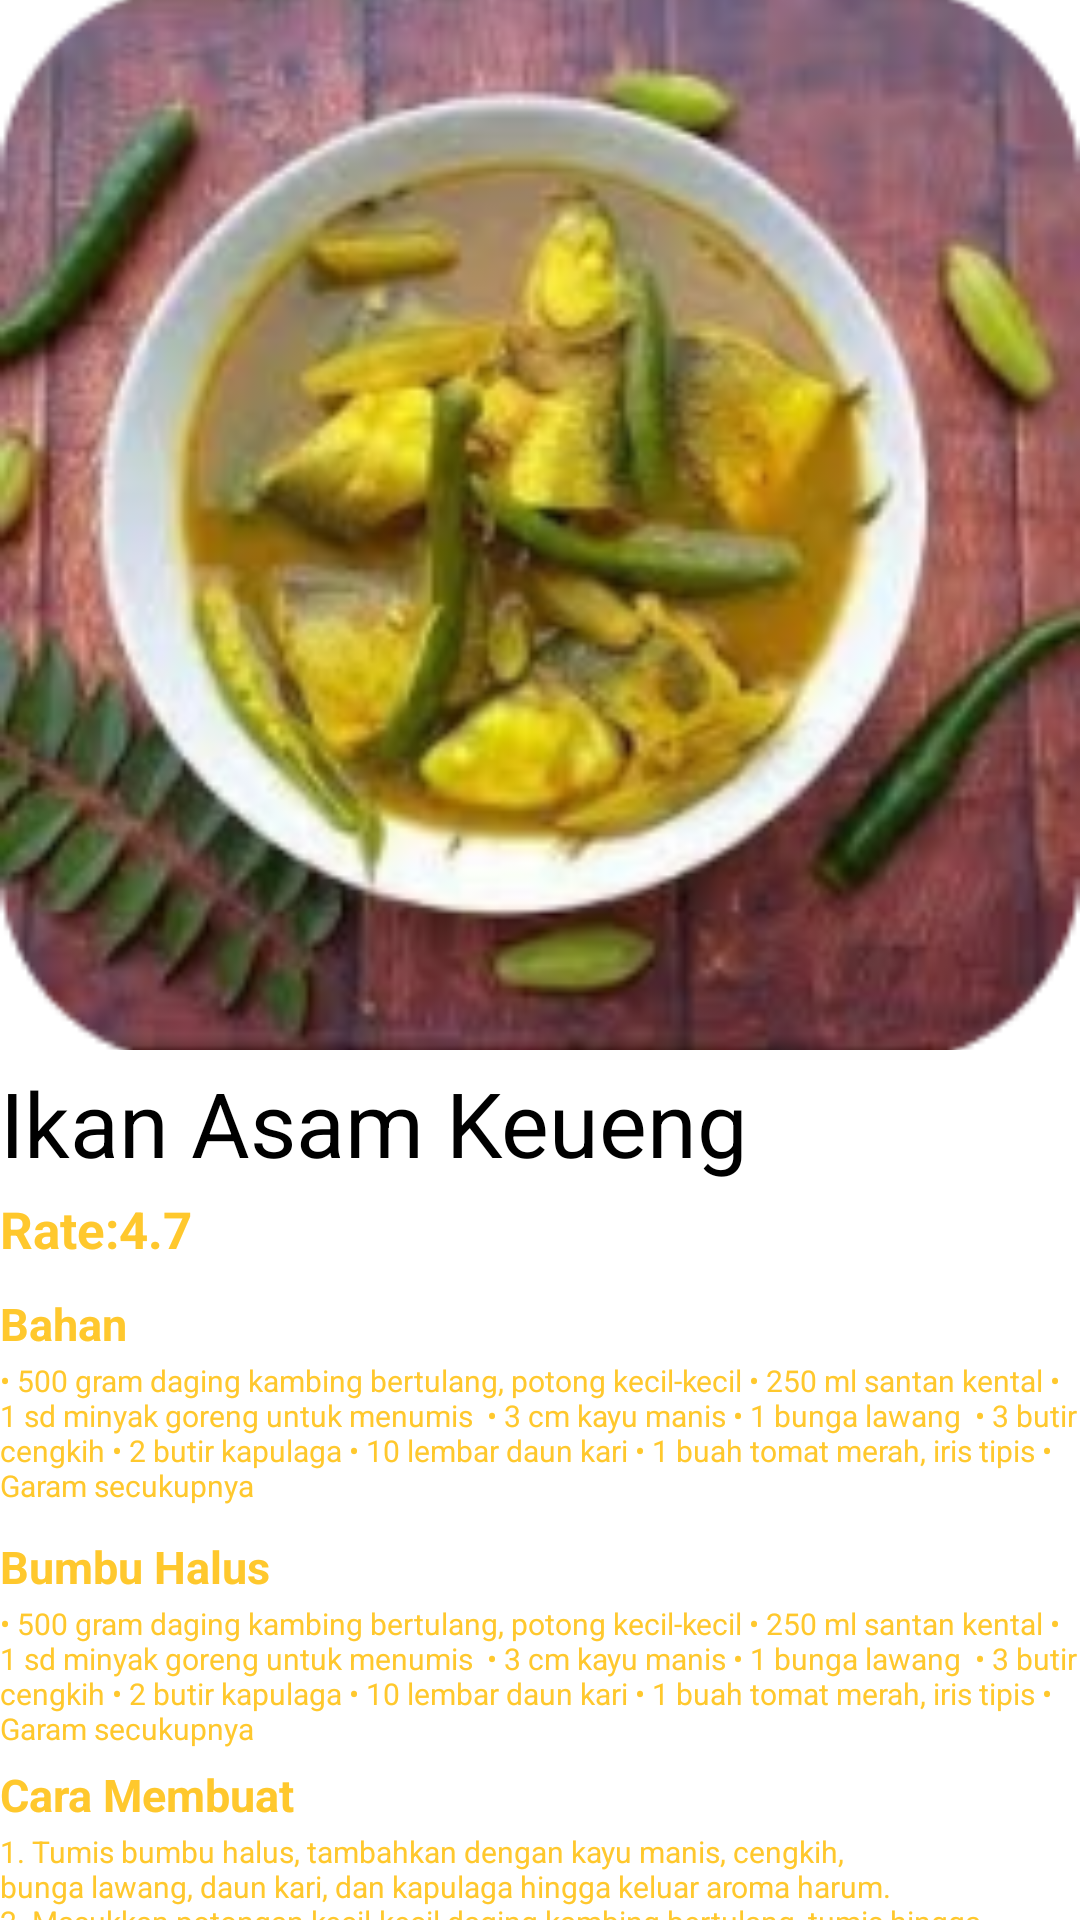

Reconstruct the res/layout file that produces this screen, plus the resources it refers to.
<!-- AndroidManifest.xml: application theme Theme.KulinerAceh -->
<!-- res/layout/activity_ikan_asam.xml -->
<?xml version="1.0" encoding="utf-8"?>
<LinearLayout xmlns:android="http://schemas.android.com/apk/res/android"
    xmlns:app="http://schemas.android.com/apk/res-auto"
    xmlns:tools="http://schemas.android.com/tools"
    android:layout_width="match_parent"
    android:layout_height="match_parent"
    tools:context=".LihatResep"
    android:orientation="vertical"
    tools:ignore="ExtraText">


    <ImageView
        android:layout_width="match_parent"
        android:layout_height="350dp"
        android:scaleType="centerCrop"
        android:src="@drawable/ikanasamkeueng"
        android:id="@+id/imgmakanan"/>

    <TextView
        android:layout_width="wrap_content"
        android:layout_height="wrap_content"
        android:text="Ikan Asam Keueng"
        android:textSize="30sp"
        android:textColor="@color/black"
        android:layout_marginTop="4dp"
        android:id="@+id/judul"/>

    <TextView
        android:layout_width="wrap_content"
        android:layout_height="wrap_content"
        android:textColor="@color/yellow"
        android:layout_marginTop="4dp"
        android:textSize="17sp"
        android:text="Rate:4.7"
        android:textStyle="bold"
        android:id="@+id/rate"/>

    <TextView
        android:layout_width="wrap_content"
        android:layout_height="wrap_content"
        android:textColor="@color/yellow"
        android:layout_marginTop="10dp"
        android:textSize="15sp"
        android:text="Bahan"
        android:textStyle="bold"
        android:id="@+id/bahan"/>
    <TextView
        android:layout_width="wrap_content"
        android:layout_height="wrap_content"
        android:textColor="@color/yellow"
        android:layout_marginTop="2dp"
        android:textSize="10sp"
        android:text="• 500 gram daging kambing bertulang, potong kecil-kecil • 250 ml santan kental • 1 sd minyak goreng untuk menumis  • 3 cm kayu manis • 1 bunga lawang  • 3 butir cengkih • 2 butir kapulaga
• 10 lembar daun kari • 1 buah tomat merah, iris tipis • Garam secukupnya"
        android:id="@+id/isibahan"/>

    <TextView
        android:layout_width="wrap_content"
        android:layout_height="wrap_content"
        android:textColor="@color/yellow"
        android:layout_marginTop="10dp"
        android:textSize="15sp"
        android:text="Bumbu Halus"
        android:textStyle="bold"
        android:id="@+id/bumbuhalus"/>
    <TextView
        android:layout_width="wrap_content"
        android:layout_height="wrap_content"
        android:textColor="@color/yellow"
        android:layout_marginTop="2dp"
        android:textSize="10sp"
        android:text="• 500 gram daging kambing bertulang, potong kecil-kecil • 250 ml santan kental • 1 sd minyak goreng untuk menumis  • 3 cm kayu manis • 1 bunga lawang  • 3 butir cengkih • 2 butir kapulaga
• 10 lembar daun kari • 1 buah tomat merah, iris tipis • Garam secukupnya"
        android:id="@+id/isibh"/>


    <TextView
        android:layout_width="wrap_content"
        android:layout_height="wrap_content"
        android:textColor="@color/yellow"
        android:layout_marginTop="5dp"
        android:textSize="15sp"
        android:text="Cara Membuat"
        android:textStyle="bold"
        android:id="@+id/caramembuat"/>
    <TextView
        android:layout_width="wrap_content"
        android:layout_height="wrap_content"
        android:textColor="@color/yellow"
        android:layout_marginTop="2dp"
        android:textSize="10sp"
        android:text="1. Tumis bumbu halus, tambahkan dengan kayu manis, cengkih, bunga lawang, daun kari, dan kapulaga hingga keluar aroma harum.
                                                                                                        2. Masukkan potongan kecil-kecil daging kambing bertulang, tumis hingga berubah warna.

                                                                                                        3. Tuang santan kental dan irisan tomat. Masak hingga mendidih dan masukkan garam.

                                                                                                                                            4. Masak hingga kuah kari mengental dan daging menjadi empuk. Kalau daging masih keras, tuang sedikit air dan masak hingga daging empuk.

                                                                                                        5. Angkat dan hidangkan kari kambing aceh selagi masih panas."
        android:id="@+id/isicm"/>

</LinearLayout>
<!-- resources referenced by this layout -->
<resources>
  <color name="black">#FF000000</color>
  <color name="yellow">#ffc82d</color>
  <!-- drawable ikanasamkeueng: png bitmap (drawable, 82224 bytes) -->
  <style name="Theme.KulinerAceh" parent="Theme.MaterialComponents.DayNight.NoActionBar">
          
          <item name="colorPrimary">@color/purple_500</item>
          <item name="colorPrimaryVariant">@color/purple_700</item>
          <item name="colorOnPrimary">@color/white</item>
          
          <item name="colorSecondary">@color/teal_200</item>
          <item name="colorSecondaryVariant">@color/teal_700</item>
          <item name="colorOnSecondary">@color/black</item>
          
          <item name="android:statusBarColor">?attr/colorPrimaryVariant</item>
          
      </style>
  <color name="purple_500">#FF6200EE</color>
  <color name="purple_700">#FF3700B3</color>
  <color name="white">#FFFFFFFF</color>
  <color name="teal_200">#FF03DAC5</color>
  <color name="teal_700">#FF018786</color>
</resources>
